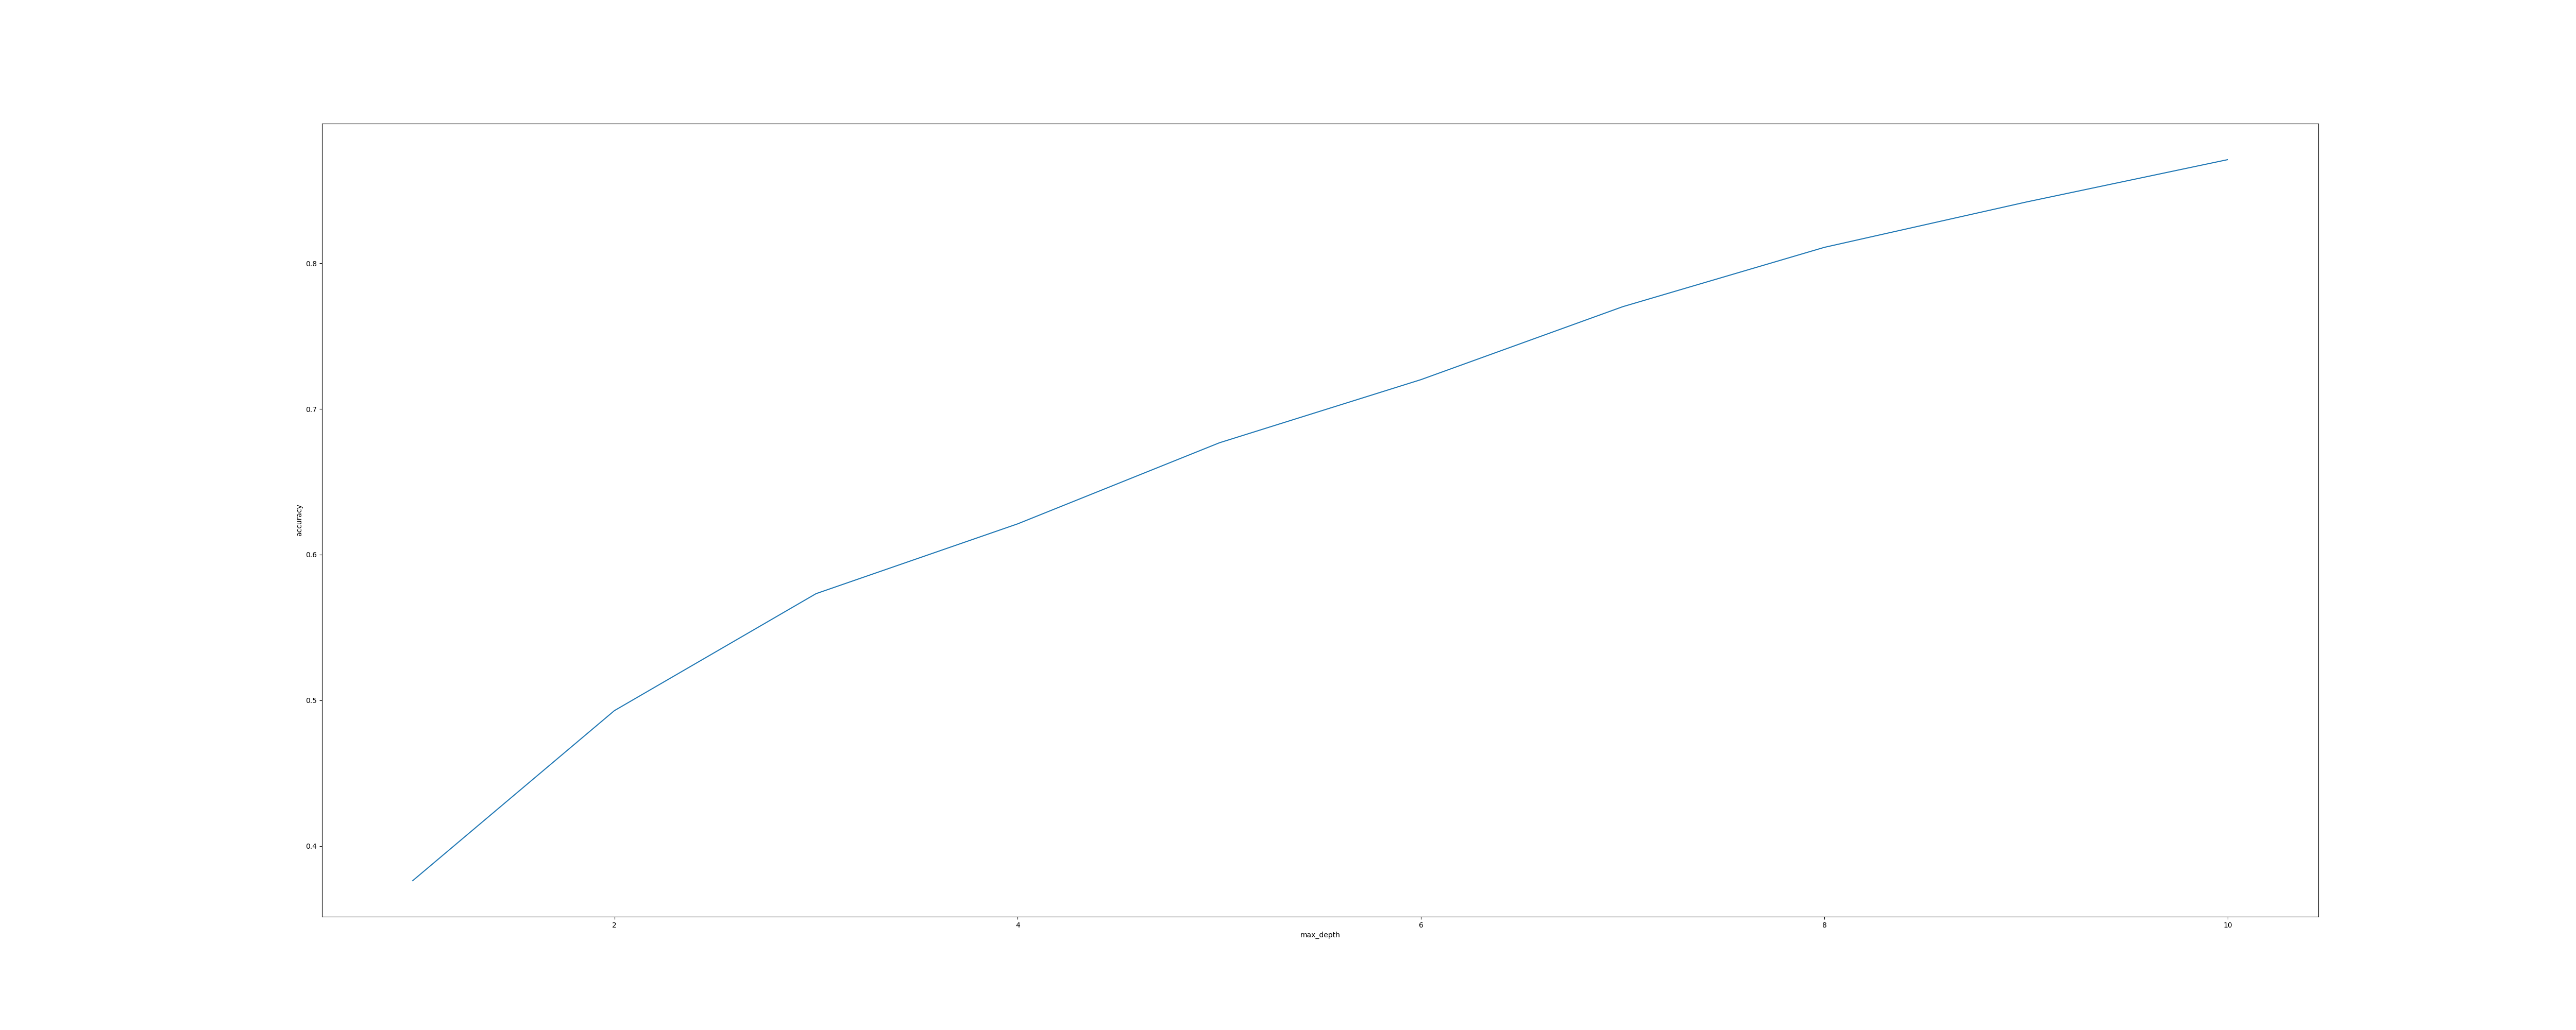

The file beside this chart, header and first rows:
max_depth, accuracy
1, 0.3763
2, 0.4929
3, 0.5732
4, 0.6211
5, 0.6768
6, 0.7201
7, 0.7702
8, 0.8109
9, 0.842
10, 0.8711
